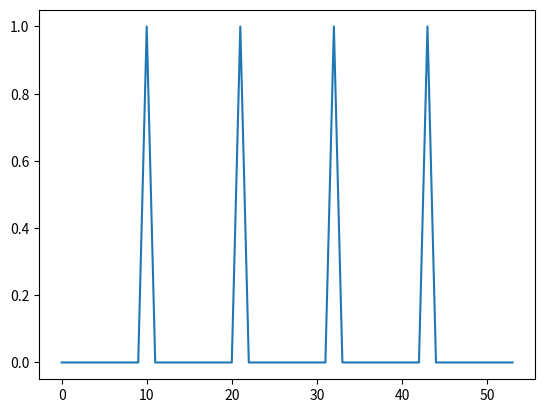

The script that saved this image:
import matplotlib.pyplot as plt
import numpy as np


speed_1=[0,0,0,0,0,0,0,0,0,0,1,0,0,0,0,0,0,0,0,0,0,1,0,0,0,0,0,0,0,0,0,0,1,0,0,0,0,0,0,0,0,0,0,1,0,0,0,0,0,0,0,0,0,0,]


plt.plot(speed_1)
plt.show()